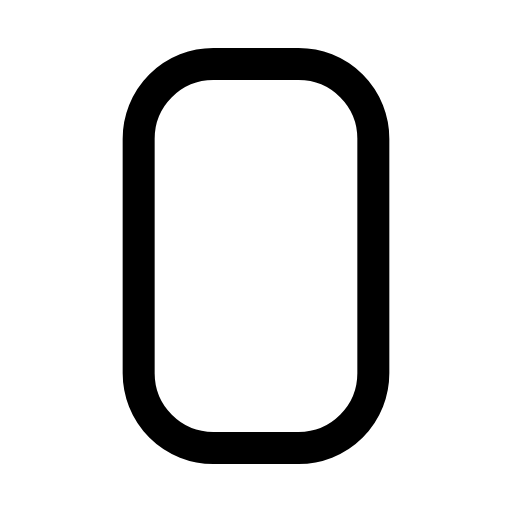
t = 0.00 s
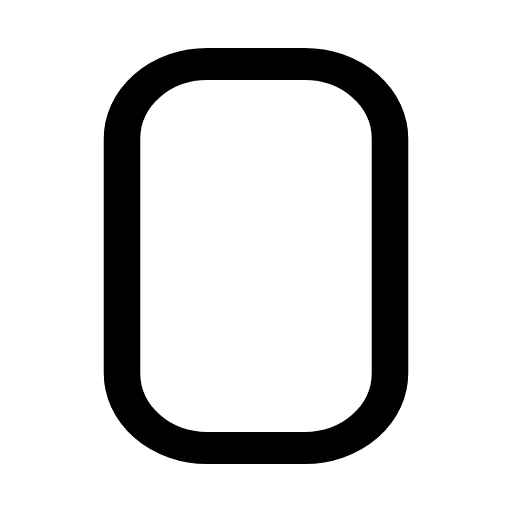
t = 0.14 s
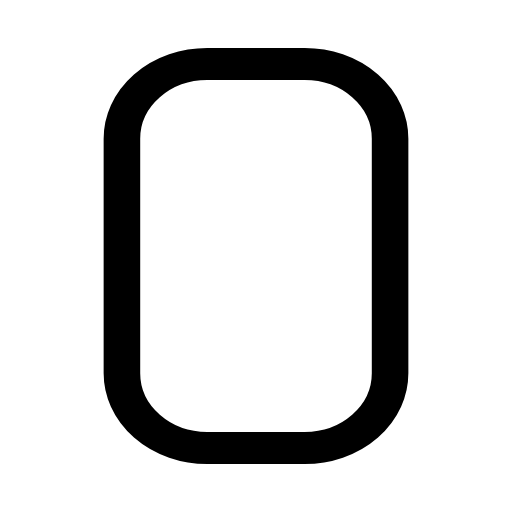
t = 0.21 s
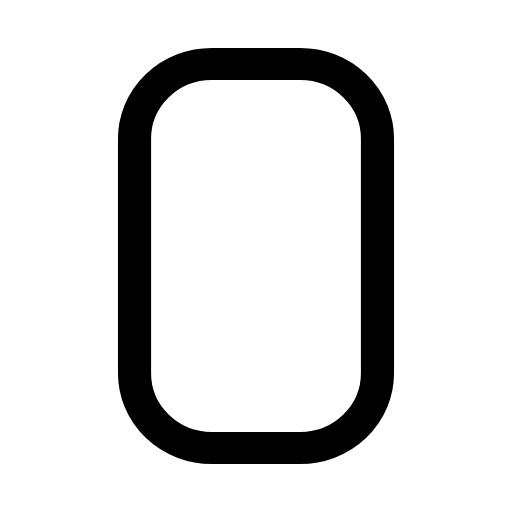
t = 0.39 s
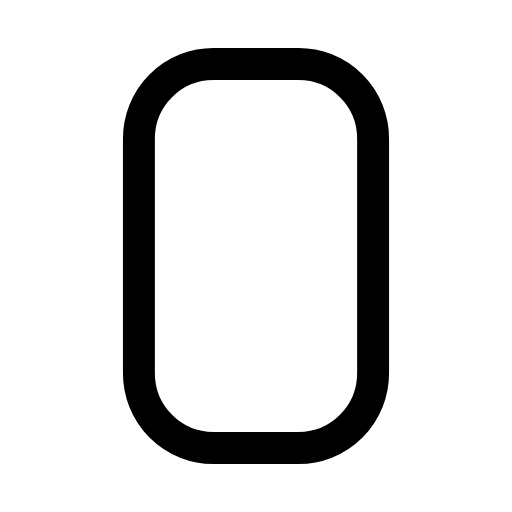
t = 0.49 s
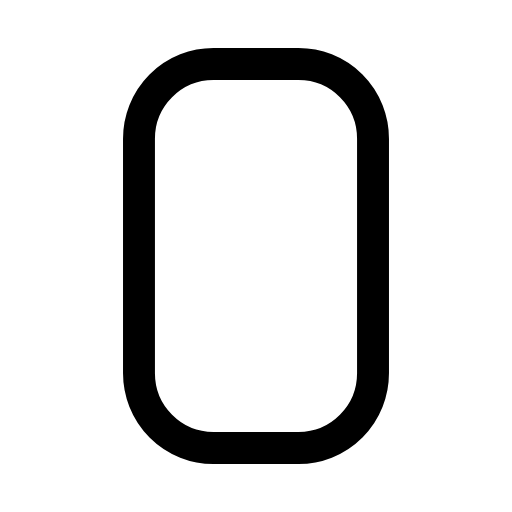
t = 0.60 s

The animated SVG that drew these frames (rendered in a browser with its animation timeline set to each time). Animation: 1 CSS @keyframes rule; one cycle of 0.70 s, repeats indefinitely.

<svg xmlns="http://www.w3.org/2000/svg" viewBox="0 0 24 24" width="24" height="24" class="rd-a-rectangle-vertical" data-rd-animate="hover"><style>.rd-a-rectangle-vertical{overflow:visible}.rd-a-rectangle-vertical *{transform-box:view-box}.rd-a-rectangle-vertical .a{transform-origin:12px 12px}@media (prefers-reduced-motion:no-preference){.rd-a-rectangle-vertical[data-rd-animate="hover"]:hover .a,:hover>.rd-a-rectangle-vertical[data-rd-animate="parent"] .a,.rd-a-rectangle-vertical[data-rd-animate="play"] .a,.rd-a-rectangle-vertical[data-rd-animate="loop"] .a{animation:rd-rectangle-vertical-m calc(0.7s*var(--rd-speed,1)) cubic-bezier(.34,1.3,.5,1)}.rd-a-rectangle-vertical[data-rd-animate="loop"] *{animation-iteration-count:infinite!important}@keyframes rd-rectangle-vertical-m{0%,100%{scale:1 1}40%{scale:1.14 1}}}</style><g fill="none" stroke="currentColor" stroke-linecap="round" stroke-linejoin="round" stroke-width="1.5"><g class="a"><rect x="6.5" y="3" width="11" height="18" rx="3.5"/></g></g></svg>
